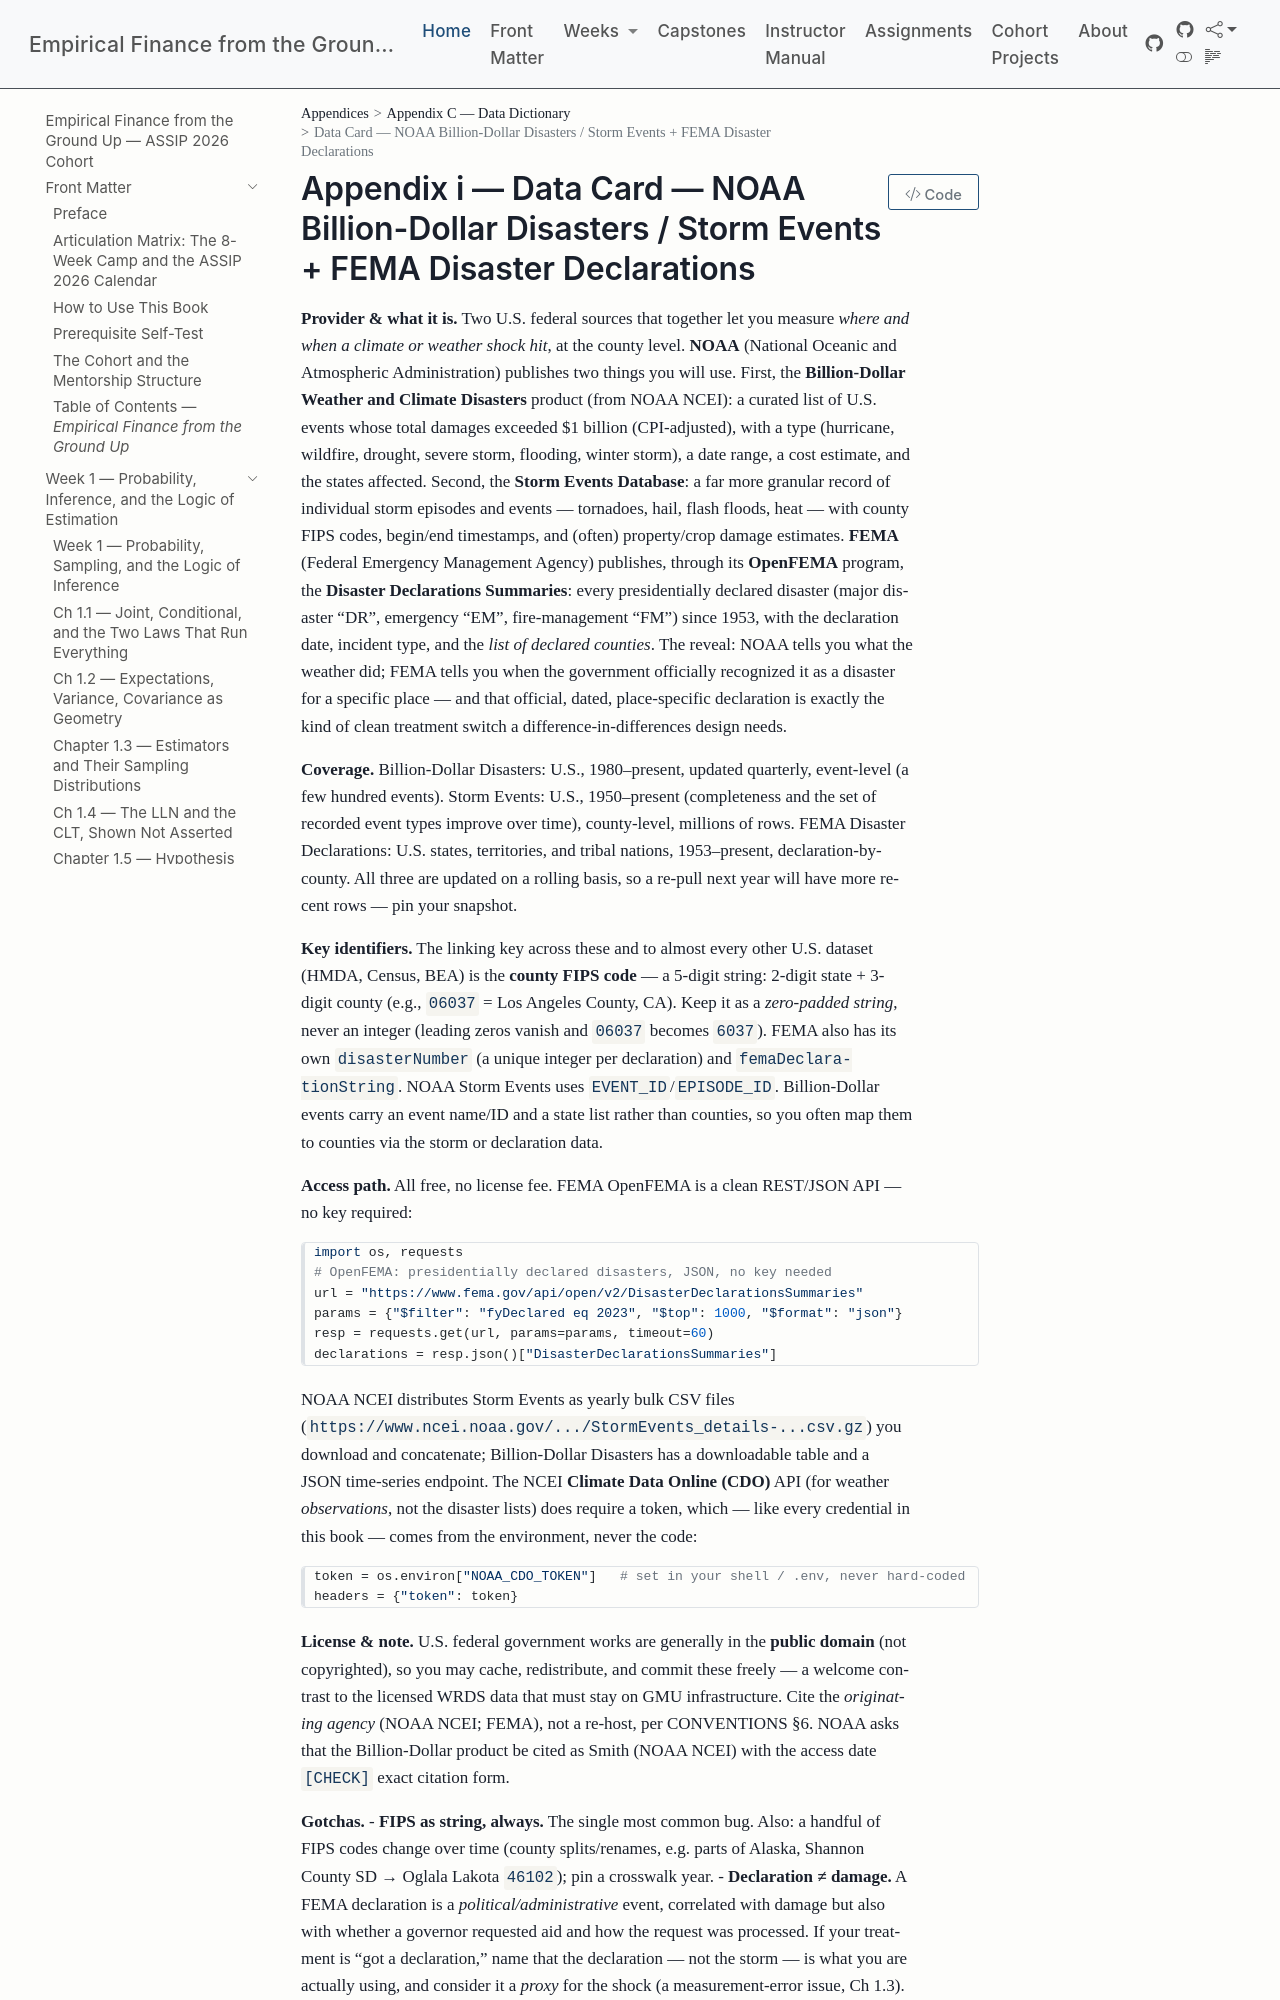

repository: edwardlg/assip-2026-empirical-finance · page: textbook/data-cards/noaa-fema.html · generator: mkdocs

# Data Card — NOAA Billion-Dollar Disasters / Storm Events + FEMA Disaster Declarations

**Provider & what it is.** Two U.S. federal sources that together let you measure *where and when a climate or weather shock hit*, at the county level. **NOAA** (National Oceanic and Atmospheric Administration) publishes two things you will use. First, the **Billion-Dollar Weather and Climate Disasters** product (from NOAA NCEI): a curated list of U.S. events whose total damages exceeded \$1 billion (CPI-adjusted), with a type (hurricane, wildfire, drought, severe storm, flooding, winter storm), a date range, a cost estimate, and the states affected. Second, the **Storm Events Database**: a far more granular record of individual storm episodes and events — tornadoes, hail, flash floods, heat — with county FIPS codes, begin/end timestamps, and (often) property/crop damage estimates. **FEMA** (Federal Emergency Management Agency) publishes, through its **OpenFEMA** program, the **Disaster Declarations Summaries**: every presidentially declared disaster (major disaster "DR", emergency "EM", fire-management "FM") since 1953, with the declaration date, incident type, and the *list of declared counties*. The reveal: NOAA tells you what the weather did; FEMA tells you when the government officially recognized it as a disaster for a specific place — and that official, dated, place-specific declaration is exactly the kind of clean treatment switch a difference-in-differences design needs.

**Coverage.** Billion-Dollar Disasters: U.S., 1980–present, updated quarterly, event-level (a few hundred events). Storm Events: U.S., 1950–present (completeness and the set of recorded event types improve over time), county-level, millions of rows. FEMA Disaster Declarations: U.S. states, territories, and tribal nations, 1953–present, declaration-by-county. All three are updated on a rolling basis, so a re-pull next year will have more recent rows — pin your snapshot.

**Key identifiers.** The linking key across these and to almost every other U.S. dataset (HMDA, Census, BEA) is the **county FIPS code** — a 5-digit string: 2-digit state + 3-digit county (e.g., `06037` = Los Angeles County, CA). Keep it as a *zero-padded string*, never an integer (leading zeros vanish and `06037` becomes `6037`). FEMA also has its own `disasterNumber` (a unique integer per declaration) and `femaDeclarationString`. NOAA Storm Events uses `EVENT_ID`/`EPISODE_ID`. Billion-Dollar events carry an event name/ID and a state list rather than counties, so you often map them to counties via the storm or declaration data.

**Access path.** All free, no license fee. FEMA OpenFEMA is a clean REST/JSON API — no key required:

```python
import os, requests
# OpenFEMA: presidentially declared disasters, JSON, no key needed
url = "https://www.fema.gov/api/open/v2/DisasterDeclarationsSummaries"
params = {"$filter": "fyDeclared eq 2023", "$top": 1000, "$format": "json"}
resp = requests.get(url, params=params, timeout=60)
declarations = resp.json()["DisasterDeclarationsSummaries"]
```

NOAA NCEI distributes Storm Events as yearly bulk CSV files (`https://www.ncei.noaa.gov/.../StormEvents_details-...csv.gz`) you download and concatenate; Billion-Dollar Disasters has a downloadable table and a JSON time-series endpoint. The NCEI **Climate Data Online (CDO)** API (for weather *observations*, not the disaster lists) does require a token, which — like every credential in this book — comes from the environment, never the code:

```python
token = os.environ["NOAA_CDO_TOKEN"]   # set in your shell / .env, never hard-coded
headers = {"token": token}
```

**License & note.** U.S. federal government works are generally in the **public domain** (not copyrighted), so you may cache, redistribute, and commit these freely — a welcome contrast to the licensed WRDS data that must stay on GMU infrastructure. Cite the *originating agency* (NOAA NCEI; FEMA), not a re-host, per CONVENTIONS §6. NOAA asks that the Billion-Dollar product be cited as Smith (NOAA NCEI) with the access date `[CHECK]` exact citation form.
